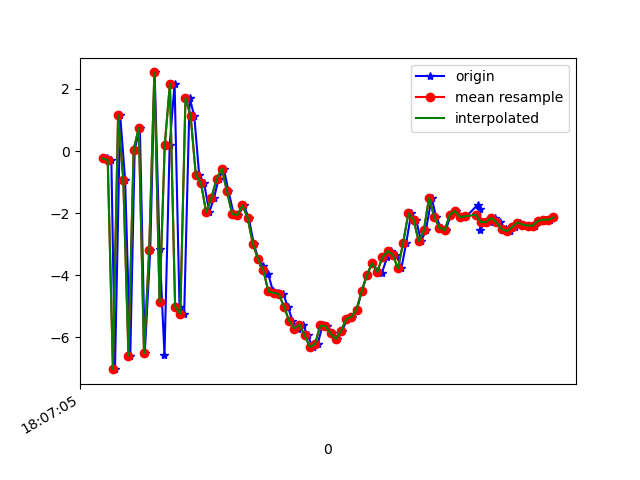

The data file committed next to this chart (first rows):
1617818825179, 514468740848322, -0.2299056, 1.2441719, -5.277302
1617818825194, 514468760079092, -0.2907, 1.069, 8.703
1617818825208, 514468779309862, -7.02, -0.185, -3.371
1617818825228, 514468798540632, 1.165, 1.399, -2.587
1617818825247, 514468817771402, -0.9181, 0.8469, 8.875
1617818825267, 514468837002172, -6.581, -0.04632, -2.335
1617818825284, 514468856232942, 0.04675, 1.424, -4.366
1617818825304, 514468875463712, 0.7487, 1.244, 7.95
1617818825323, 514468894694482, -6.504, -0.1334, 2.174
1617818825344, 514468913925252, -3.185, 0.876, -6.827
1617818825361, 514468933156022, 2.531, 1.914, 3.325
1617818825380, 514468952386792, -3.149, 0.6565, 7.547
1617818825399, 514468971617562, -6.562, 0.1798, -4.112
1617818825419, 514468990848332, 0.1864, 1.564, -4.497
1617818825438, 514469010079102, 2.172, 1.865, 6.943
1617818825457, 514469029309872, -5.007, 0.3527, 4.525
1617818825475, 514469048540642, -5.239, -0.1274, -6.122
1617818825496, 514469067771412, 1.718, 1.295, -1.999
1617818825514, 514469087002182, 1.123, 1.391, 8.33
1617818825533, 514469106232952, -0.7792, 0.77, 5.856
1617818825552, 514469125463722, -1.042, 0.4942, 1.12
1617818825572, 514469144694492, -1.973, 0.2868, 1.817
1617818825590, 514469163925262, -1.507, 0.4743, 2.33
1617818825608, 514469183156032, -0.8979, -0.0427, 3.579
1617818825628, 514469202386802, -0.569, -1.076, 4.463
1617818825646, 514469221617572, -1.291, -1.184, 4.8
1617818825666, 514469240848342, -2.028, -0.7258, 6.191
1617818825684, 514469260079112, -2.056, -0.3733, 6.93
1617818825705, 514469279309882, -1.744, -1.067, 7.031
1617818825724, 514469298540652, -2.153, -0.8485, 7.002
1617818825744, 514469317771422, -2.993, -0.5518, 7.676
1617818825761, 514469337002192, -3.473, -0.4531, 7.795
1617818825781, 514469356232962, -3.707, -0.9877, 7.428
1617818825799, 514469375463732, -3.947, -1.063, 6.594
1617818825818, 514469394694502, -4.519, -0.4532, 5.295
1617818825837, 514469413925272, -4.564, -0.003756, 4.66
1617818825857, 514469433156042, -4.596, -0.6895, 4.16
1617818825875, 514469452386812, -5.004, -0.7465, 2.776
1617818825893, 514469471617582, -5.462, -0.5144, 1.301
1617818825914, 514469490979072, -5.715, -0.2333, -0.1821
1617818825933, 514469510209842, -5.584, -0.06463, -0.5254
1617818825951, 514469529440612, -5.932, -0.2848, -0.6102
1617818825971, 514469548671382, -6.306, 0.1348, -1.445
1617818825990, 514469567902152, -6.218, 0.5871, -2.732
1617818826009, 514469587132922, -5.614, 1.34, -4.457
1617818826028, 514469606363692, -5.636, 1.535, -4.438
1617818826047, 514469625594462, -5.868, 1.797, -4.109
1617818826066, 514469644825232, -6.049, 1.651, -4.153
1617818826085, 514469664056002, -5.79, 1.475, -4.024
1617818826103, 514469683286772, -5.417, 1.664, -3.762
1617818826122, 514469702517542, -5.331, 1.574, -3.309
1617818826142, 514469721748312, -5.104, 1.325, -2.639
1617818826160, 514469740979082, -4.506, 1.122, -1.946
1617818826180, 514469760209852, -3.999, 0.7514, -0.8628
1617818826200, 514469779440622, -3.614, 0.4863, 0.06958
1617818826222, 514469798671392, -3.847, -0.1111, 0.2583
1617818826238, 514469817902162, -3.919, -0.5414, 0.4532
1617818826258, 514469837132932, -3.422, -0.9696, 1.907
1617818826275, 514469856363702, -3.216, -0.5783, 2.186
1617818826294, 514469875594472, -3.335, -0.5713, 1.604
1617818826313, 514469894825242, -3.78, -0.4327, 2.341
... 31 more rows
